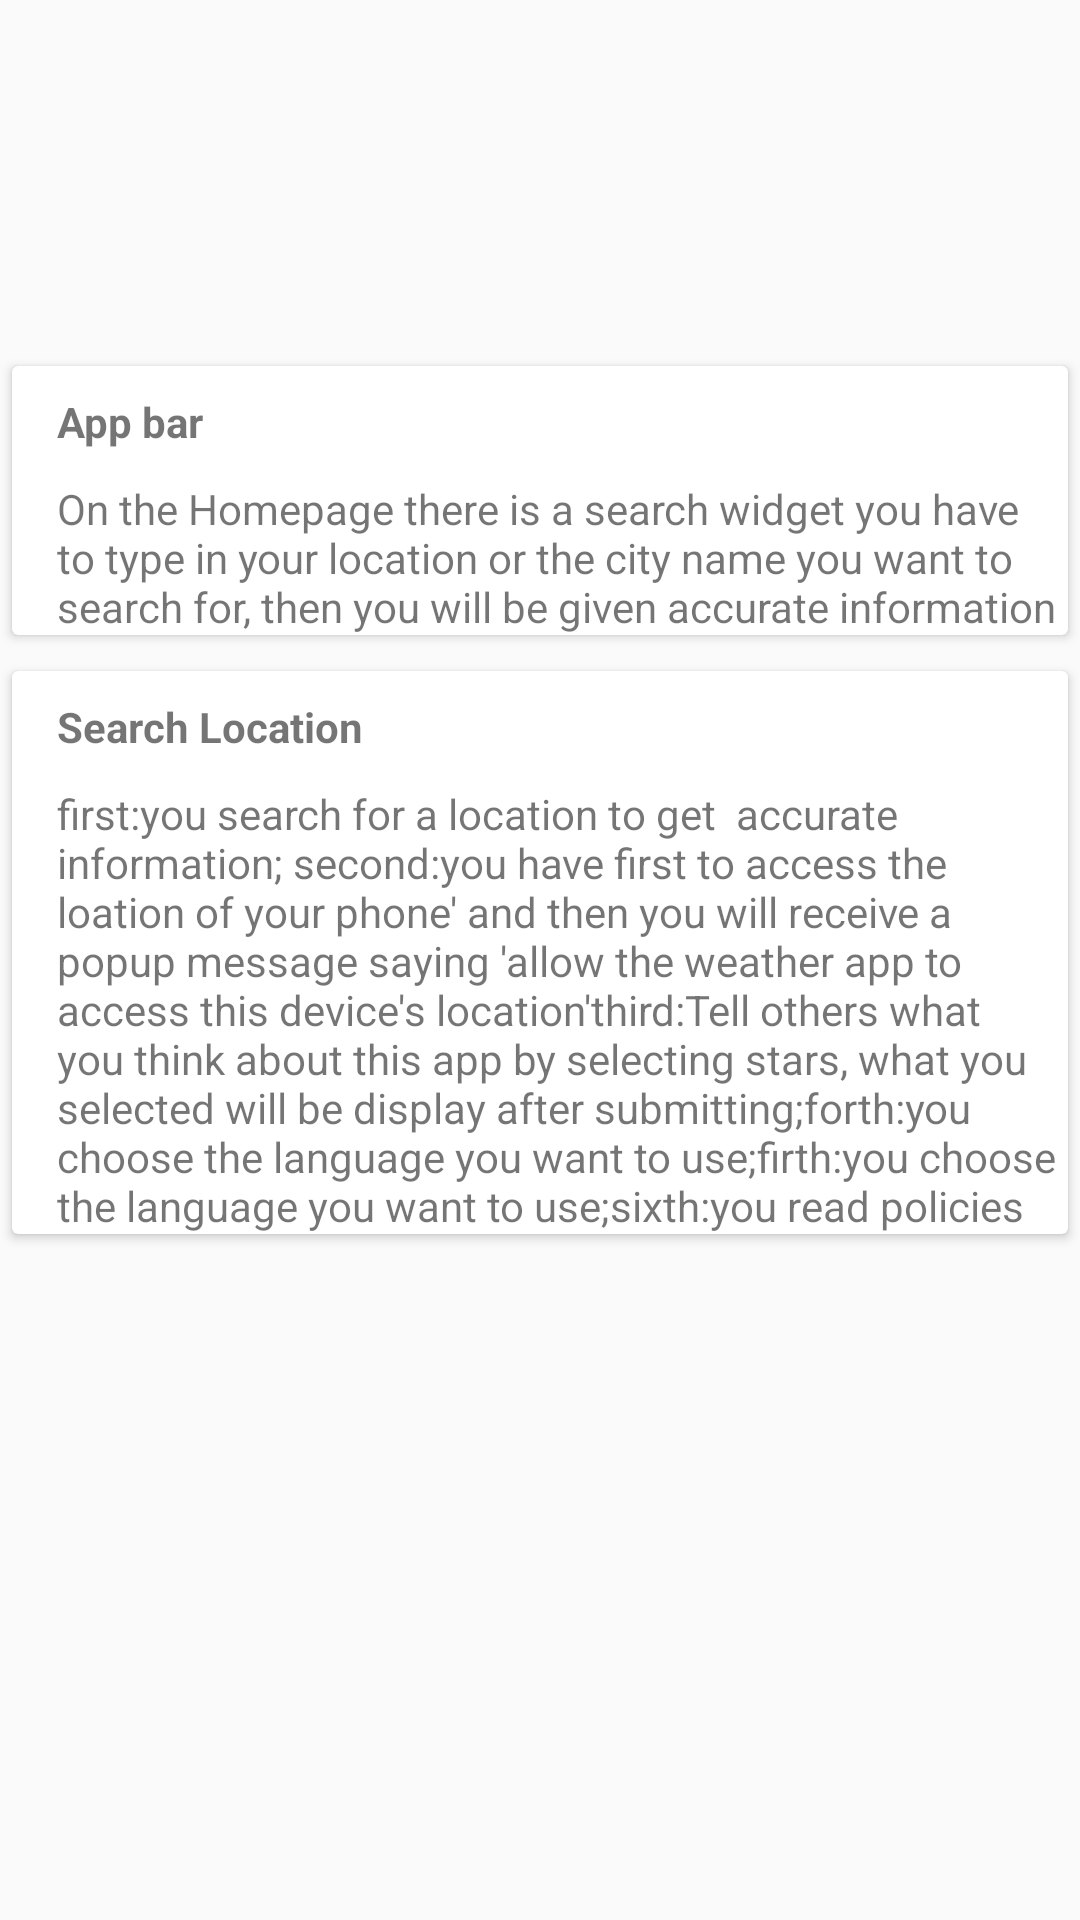

Write the Android layout XML for this screen, with the resource values it uses.
<!-- AndroidManifest.xml: application theme MyMaterialTheme -->
<!-- res/layout/activity_navigation.xml -->
<?xml version="1.0" encoding="utf-8"?>
<RelativeLayout xmlns:android="http://schemas.android.com/apk/res/android"
    xmlns:app="http://schemas.android.com/apk/res-auto"
    xmlns:tools="http://schemas.android.com/tools"
    android:layout_width="match_parent"
    android:layout_height="match_parent"
    tools:context=".NavigationActivity">
    <androidx.cardview.widget.CardView
        android:id="@+id/button1"
        android:layout_width="match_parent"
        android:layout_marginLeft="4dp"
        android:layout_marginRight="4dp"
        android:background="#000000"
        android:layout_marginTop="122dp"
        android:layout_height="wrap_content">
        <LinearLayout
            android:layout_width="match_parent"
            android:orientation="vertical"
            android:layout_gravity="center_horizontal"
            android:layout_height="wrap_content">
            <TextView
                android:id="@+id/TextView3"
                android:layout_width="wrap_content"
                android:layout_height="wrap_content"
                android:textStyle="bold"
                android:layout_marginLeft="15dp"
                android:layout_marginTop="9dp"
                android:text="App bar" />
            <TextView
                android:id="@+id/searchTextView"
                android:layout_width="wrap_content"
                android:layout_height="wrap_content"
                android:layout_below="@+id/TextView3"
                android:layout_marginLeft="15dp"
                android:layout_marginTop="10dp"
                android:text="On the Homepage there is a search widget you have to type in your location or the city name you want to search for, then you will be given accurate information" />
        </LinearLayout>
    </androidx.cardview.widget.CardView>
    <androidx.cardview.widget.CardView
        android:id="@+id/button2"
        android:layout_width="match_parent"
        android:layout_marginLeft="4dp"
        android:layout_marginRight="4dp"
        android:layout_marginTop="12dp"
        android:layout_below="@id/button1"
        android:layout_height="wrap_content">
        <LinearLayout
            android:layout_width="match_parent"
            android:orientation="vertical"
            android:layout_gravity="center_horizontal"
            android:layout_height="wrap_content">
            <TextView
                android:id="@+id/TextView333"
                android:layout_width="wrap_content"
                android:layout_height="wrap_content"
                android:layout_below="@+id/button1"
                android:textStyle="bold"
                android:layout_marginLeft="15dp"
                android:layout_marginTop="9dp"
                android:text="Search Location " />
            <TextView
                android:id="@+id/TextView3333"
                android:layout_width="wrap_content"
                android:layout_height="wrap_content"
                android:layout_below="@+id/TextView333"
                android:layout_marginLeft="15dp"
                android:layout_marginTop="10dp"
                android:text="first:you search for a location to get  accurate information; second:you have first to access the loation of your phone' and then you will receive a popup message saying 'allow the weather app to access this device's location'third:Tell others what you think about this app by selecting stars, what you selected will be display after submitting;forth:you choose the language you want to use;firth:you choose the language you want to use;sixth:you read policies"
                />
        </LinearLayout>
    </androidx.cardview.widget.CardView>
</RelativeLayout>
<!-- resources referenced by this layout -->
<resources>
  <style name="MyMaterialTheme" parent="MyMaterialTheme.Base">
  
  
      </style>
  <style name="MyMaterialTheme.Base" parent="Theme.AppCompat.Light.NoActionBar">
  
          <item name="colorPrimary">@color/colorPrimary</item>
          <item name="colorPrimaryDark">@color/colorPrimaryDark</item>
          <item name="colorAccent">@color/colorAccent</item>
          <item name="windowNoTitle">true</item>
          <item name="windowActionBar">false</item>
      </style>
  <color name="colorPrimary">#001619</color>
  <color name="colorPrimaryDark">#001619</color>
  <color name="colorAccent">#001619</color>
</resources>
